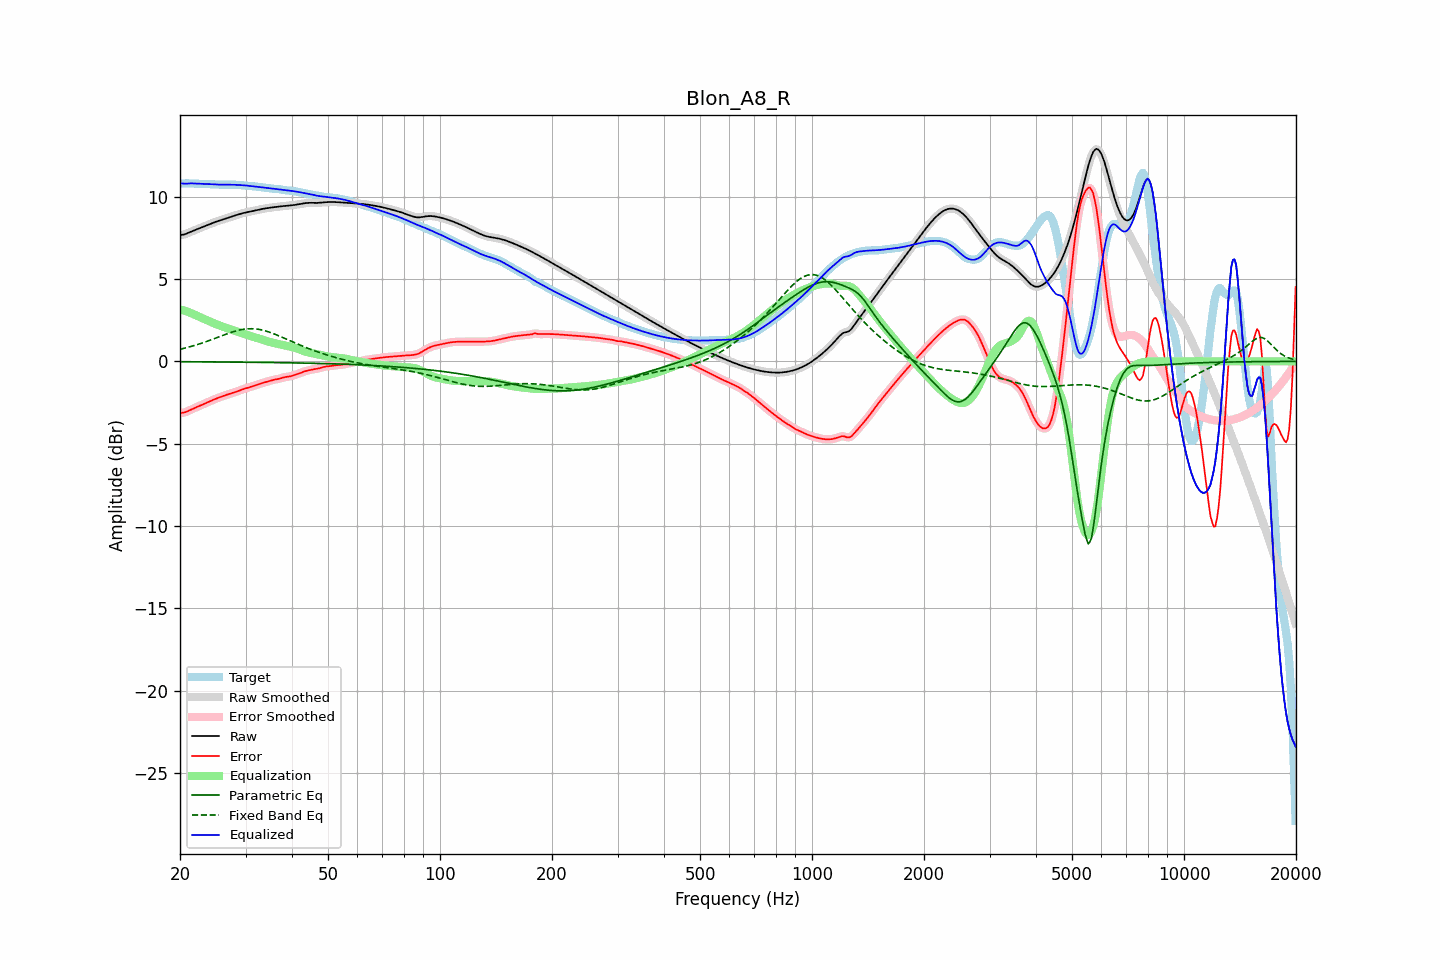

The table this chart was drawn from, first rows:
frequency, raw, error, smoothed, error_smoothed, equalization, parametric_eq, fixed_band_eq, equalized_raw, equalized_smoothed, target
20.00, 7.67, -3.14, 7.67, -3.13, 3.16, -0.02, 0.74, 10.83, 10.83, 10.81
20.20, 7.69, -3.12, 7.68, -3.13, 3.13, -0.02, 0.76, 10.82, 10.81, 10.81
20.40, 7.70, -3.11, 7.70, -3.11, 3.10, -0.02, 0.78, 10.81, 10.80, 10.81
20.61, 7.72, -3.10, 7.72, -3.09, 3.07, -0.02, 0.81, 10.79, 10.80, 10.82
20.81, 7.76, -3.06, 7.76, -3.06, 3.04, -0.02, 0.83, 10.80, 10.80, 10.82
21.02, 7.80, -3.02, 7.80, -3.02, 3.00, -0.02, 0.86, 10.80, 10.80, 10.82
21.23, 7.84, -2.97, 7.84, -2.97, 2.97, -0.02, 0.88, 10.81, 10.81, 10.81
21.44, 7.88, -2.92, 7.88, -2.92, 2.93, -0.03, 0.91, 10.82, 10.81, 10.81
21.66, 7.93, -2.88, 7.93, -2.88, 2.89, -0.03, 0.94, 10.81, 10.81, 10.81
21.87, 7.97, -2.83, 7.97, -2.83, 2.84, -0.03, 0.97, 10.81, 10.81, 10.80
22.09, 8.01, -2.79, 8.01, -2.79, 2.80, -0.03, 1.00, 10.80, 10.80, 10.80
22.31, 8.05, -2.75, 8.05, -2.75, 2.75, -0.03, 1.03, 10.80, 10.80, 10.79
22.54, 8.08, -2.71, 8.08, -2.71, 2.71, -0.03, 1.06, 10.79, 10.79, 10.79
22.76, 8.12, -2.67, 8.12, -2.67, 2.67, -0.03, 1.09, 10.79, 10.79, 10.79
22.99, 8.16, -2.63, 8.16, -2.63, 2.62, -0.03, 1.12, 10.79, 10.79, 10.79
23.22, 8.20, -2.58, 8.20, -2.58, 2.58, -0.03, 1.16, 10.78, 10.78, 10.79
23.45, 8.24, -2.54, 8.24, -2.54, 2.54, -0.03, 1.19, 10.78, 10.78, 10.78
23.69, 8.28, -2.49, 8.28, -2.49, 2.49, -0.03, 1.23, 10.78, 10.78, 10.78
23.92, 8.32, -2.45, 8.32, -2.45, 2.45, -0.03, 1.26, 10.77, 10.77, 10.77
24.16, 8.36, -2.40, 8.36, -2.40, 2.41, -0.03, 1.30, 10.77, 10.77, 10.77
24.40, 8.40, -2.36, 8.40, -2.36, 2.36, -0.03, 1.33, 10.76, 10.76, 10.76
24.65, 8.44, -2.32, 8.44, -2.32, 2.32, -0.03, 1.37, 10.76, 10.76, 10.75
24.89, 8.47, -2.28, 8.47, -2.28, 2.28, -0.03, 1.41, 10.75, 10.75, 10.75
25.14, 8.50, -2.24, 8.50, -2.24, 2.24, -0.03, 1.45, 10.74, 10.74, 10.74
25.39, 8.53, -2.21, 8.54, -2.21, 2.20, -0.04, 1.48, 10.74, 10.74, 10.74
25.65, 8.57, -2.17, 8.57, -2.17, 2.17, -0.04, 1.52, 10.74, 10.74, 10.74
25.91, 8.60, -2.13, 8.60, -2.13, 2.13, -0.04, 1.56, 10.73, 10.73, 10.73
26.16, 8.63, -2.10, 8.64, -2.10, 2.10, -0.04, 1.59, 10.73, 10.73, 10.73
26.43, 8.67, -2.06, 8.67, -2.06, 2.06, -0.04, 1.63, 10.73, 10.73, 10.73
26.69, 8.70, -2.03, 8.70, -2.03, 2.03, -0.04, 1.67, 10.73, 10.73, 10.73
26.96, 8.73, -2.00, 8.73, -2.00, 2.00, -0.04, 1.70, 10.74, 10.74, 10.73
27.23, 8.77, -1.97, 8.77, -1.97, 1.97, -0.04, 1.74, 10.74, 10.74, 10.74
27.50, 8.80, -1.94, 8.80, -1.94, 1.94, -0.04, 1.77, 10.73, 10.73, 10.74
27.77, 8.83, -1.91, 8.83, -1.91, 1.91, -0.04, 1.80, 10.73, 10.73, 10.74
28.05, 8.86, -1.88, 8.86, -1.88, 1.87, -0.04, 1.83, 10.73, 10.73, 10.73
28.33, 8.89, -1.84, 8.89, -1.84, 1.84, -0.04, 1.86, 10.72, 10.72, 10.73
28.62, 8.92, -1.80, 8.92, -1.80, 1.80, -0.04, 1.88, 10.72, 10.72, 10.72
28.90, 8.95, -1.77, 8.95, -1.77, 1.77, -0.05, 1.90, 10.71, 10.71, 10.71
29.19, 8.98, -1.73, 8.98, -1.73, 1.73, -0.05, 1.93, 10.71, 10.71, 10.71
29.48, 9.00, -1.69, 9.00, -1.70, 1.70, -0.05, 1.94, 10.70, 10.70, 10.70
29.78, 9.03, -1.66, 9.03, -1.66, 1.67, -0.05, 1.96, 10.69, 10.69, 10.69
30.08, 9.05, -1.63, 9.05, -1.63, 1.64, -0.05, 1.97, 10.69, 10.68, 10.68
30.38, 9.07, -1.60, 9.07, -1.60, 1.61, -0.05, 1.98, 10.67, 10.67, 10.67
30.68, 9.09, -1.58, 9.09, -1.58, 1.58, -0.05, 1.98, 10.66, 10.66, 10.66
30.99, 9.11, -1.55, 9.11, -1.55, 1.55, -0.05, 1.99, 10.65, 10.65, 10.66
31.30, 9.13, -1.52, 9.13, -1.52, 1.52, -0.05, 1.98, 10.64, 10.64, 10.65
31.61, 9.15, -1.49, 9.15, -1.49, 1.48, -0.05, 1.98, 10.63, 10.63, 10.64
31.93, 9.17, -1.45, 9.17, -1.45, 1.45, -0.06, 1.97, 10.62, 10.62, 10.62
32.24, 9.19, -1.42, 9.19, -1.42, 1.42, -0.06, 1.96, 10.61, 10.61, 10.61
32.57, 9.22, -1.39, 9.22, -1.39, 1.39, -0.06, 1.95, 10.60, 10.60, 10.60
32.89, 9.24, -1.35, 9.24, -1.35, 1.35, -0.06, 1.93, 10.59, 10.59, 10.59
33.22, 9.26, -1.32, 9.26, -1.32, 1.32, -0.06, 1.91, 10.58, 10.58, 10.58
33.55, 9.28, -1.29, 9.28, -1.29, 1.29, -0.06, 1.88, 10.57, 10.57, 10.57
33.89, 9.29, -1.26, 9.29, -1.26, 1.26, -0.06, 1.86, 10.55, 10.55, 10.56
34.23, 9.31, -1.23, 9.31, -1.23, 1.23, -0.06, 1.83, 10.54, 10.54, 10.54
34.57, 9.32, -1.21, 9.32, -1.21, 1.20, -0.07, 1.80, 10.53, 10.53, 10.53
34.92, 9.34, -1.18, 9.34, -1.18, 1.18, -0.07, 1.76, 10.51, 10.51, 10.51
35.27, 9.35, -1.15, 9.35, -1.15, 1.15, -0.07, 1.73, 10.50, 10.50, 10.50
35.62, 9.36, -1.12, 9.36, -1.12, 1.13, -0.07, 1.69, 10.49, 10.49, 10.49
35.97, 9.37, -1.10, 9.37, -1.10, 1.11, -0.07, 1.65, 10.48, 10.48, 10.48
... 635 more rows
